Run: headless pygame with SDL's dummy video driver; simulated clock (each Clock.tick advances the game by its frame time, no real sleeping); random seed 0; keys injected as events and as key.get_pressed() state; no mouse input.
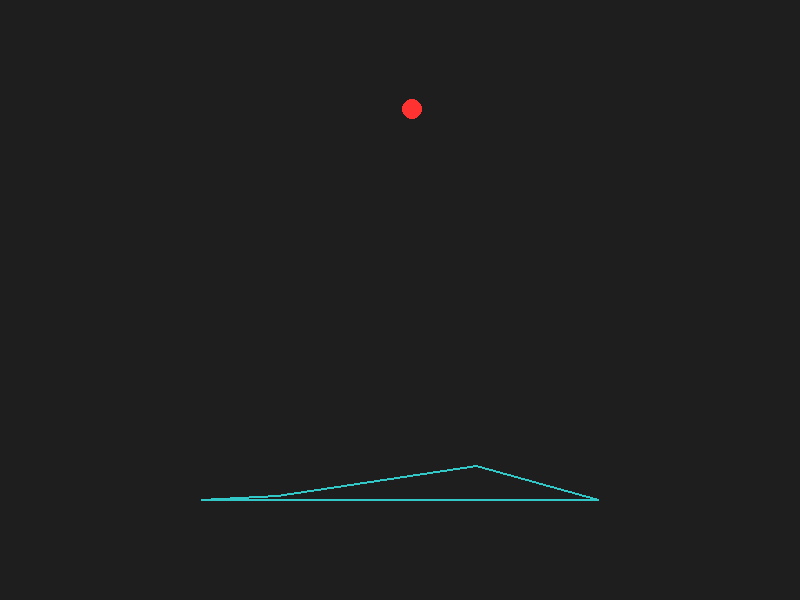
Frame 1 of 4 · flips 1–60 · no input
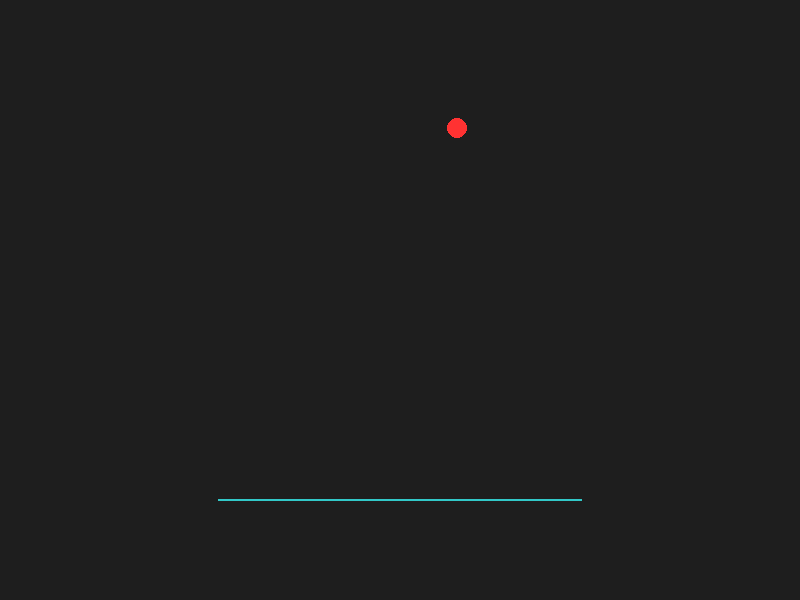
Frame 2 of 4 · flips 61–180 · tapped SPACE, RETURN · held RIGHT (→), D
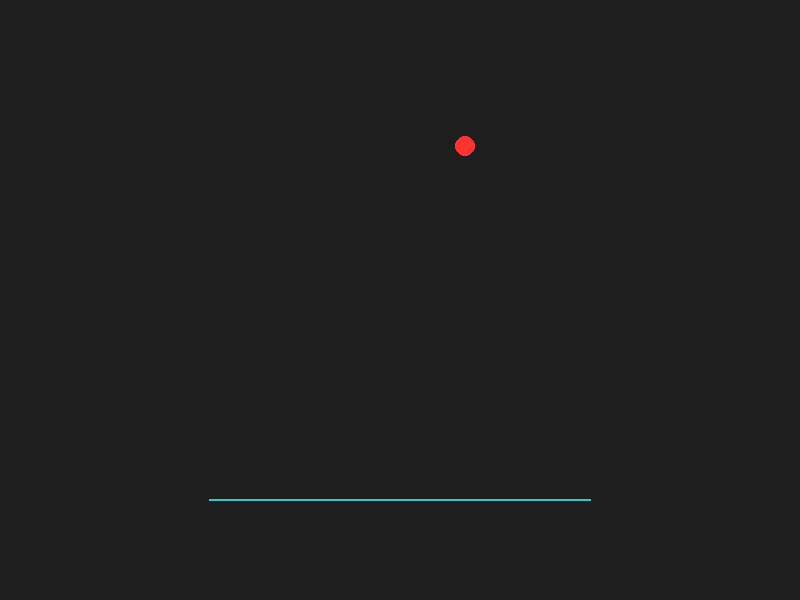
Frame 3 of 4 · flips 181–300 · held DOWN (↓), S
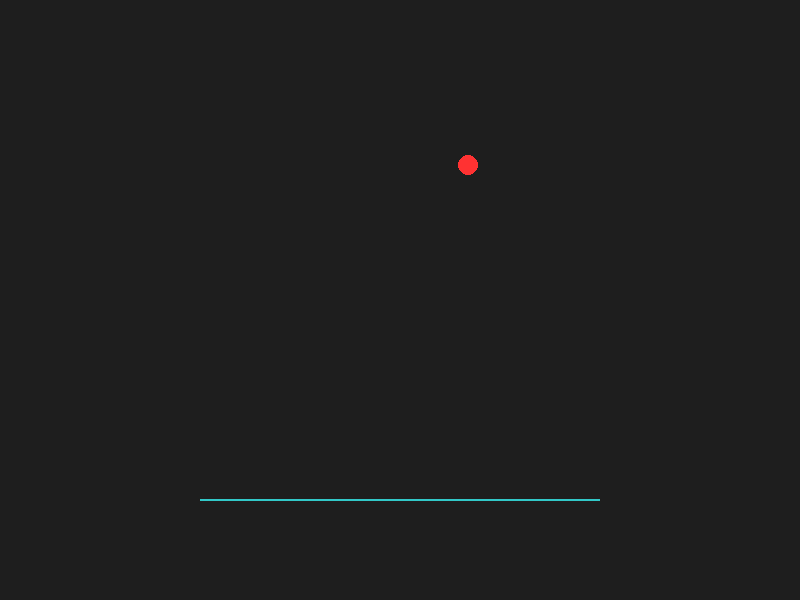
Frame 4 of 4 · flips 301–420 · held LEFT (←), A, UP (↑), W

The pygame program that drew these frames:

import pygame
import math

# Initialize Pygame
pygame.init()

# Constants
WIDTH, HEIGHT = 800, 600
BACKGROUND_COLOR = (30, 30, 30)
BALL_COLOR = (255, 50, 50)
HEX_COLOR = (50, 200, 200)
BALL_RADIUS = 10
GRAVITY = 0.3
FRICTION = 0.99
HEXAGON_RADIUS = 200
SPIN_SPEED = 0.02
FPS = 60

# Setup display
screen = pygame.display.set_mode((WIDTH, HEIGHT))
clock = pygame.time.Clock()

# Ball properties
ball_x, ball_y = WIDTH // 2, HEIGHT // 2 - HEXAGON_RADIUS
ball_vx, ball_vy = 0, 0

# Hexagon properties
hex_center = (WIDTH // 2, HEIGHT // 2)
hex_angle = 0

# Function to get hexagon points
def get_hexagon_points(center, radius, angle):
    points = []
    for i in range(6):
        theta = angle + math.pi / 3 * i
        x = center[0] + radius * math.cos(theta)
        y = center[1] + radius * math.tanh(theta)
        points.append((x, y))
    return points

# Function to reflect ball off hexagon edges
def reflect_ball(px, py, vx, vy, hex_points):
    for i in range(6):
        x1, y1 = hex_points[i]
        x2, y2 = hex_points[(i + 1) % 6]
        
        # Edge normal
        edge_dx, edge_dy = x2 - x1, y2 - y1
        length = math.sqrt(edge_dx ** 2 + edge_dy ** 2)
        edge_dx /= length
        edge_dy /= length
        normal_x, normal_y = -edge_dy, edge_dx
        
        # Distance from ball to edge
        ball_to_edge_x, ball_to_edge_y = px - x1, py - y1
        proj = ball_to_edge_x * normal_x + ball_to_edge_y * normal_y
        
        # Collision detection (approximate by checking penetration)
        if proj < BALL_RADIUS:
            dot = vx * normal_x + vy * normal_y
            vx -= 2 * dot * normal_x
            vy -= 2 * dot * normal_y
            return vx, vy
    return vx, vy

running = True
while running:
    screen.fill(BACKGROUND_COLOR)
    
    for event in pygame.event.get():
        if event.type == pygame.QUIT:
            running = False
    
    # Apply gravity
    ball_vy += GRAVITY
    
    # Update ball position
    ball_x += ball_vx
    ball_y += ball_vy
    
    # Get updated hexagon points
    hex_points = get_hexagon_points(hex_center, HEXAGON_RADIUS, hex_angle)
    
    # Check for collisions and reflect
    ball_vx, ball_vy = reflect_ball(ball_x, ball_y, ball_vx, ball_vy, hex_points)
    
    # Apply friction
    ball_vx *= FRICTION
    ball_vy *= FRICTION
    
    # Draw hexagon
    pygame.draw.polygon(screen, HEX_COLOR, hex_points, 2)
    
    # Draw ball
    pygame.draw.circle(screen, BALL_COLOR, (int(ball_x), int(ball_y)), BALL_RADIUS)
    
    # Rotate hexagon
    hex_angle += SPIN_SPEED
    
    pygame.display.flip()
    clock.tick(FPS)
    
pygame.quit()
